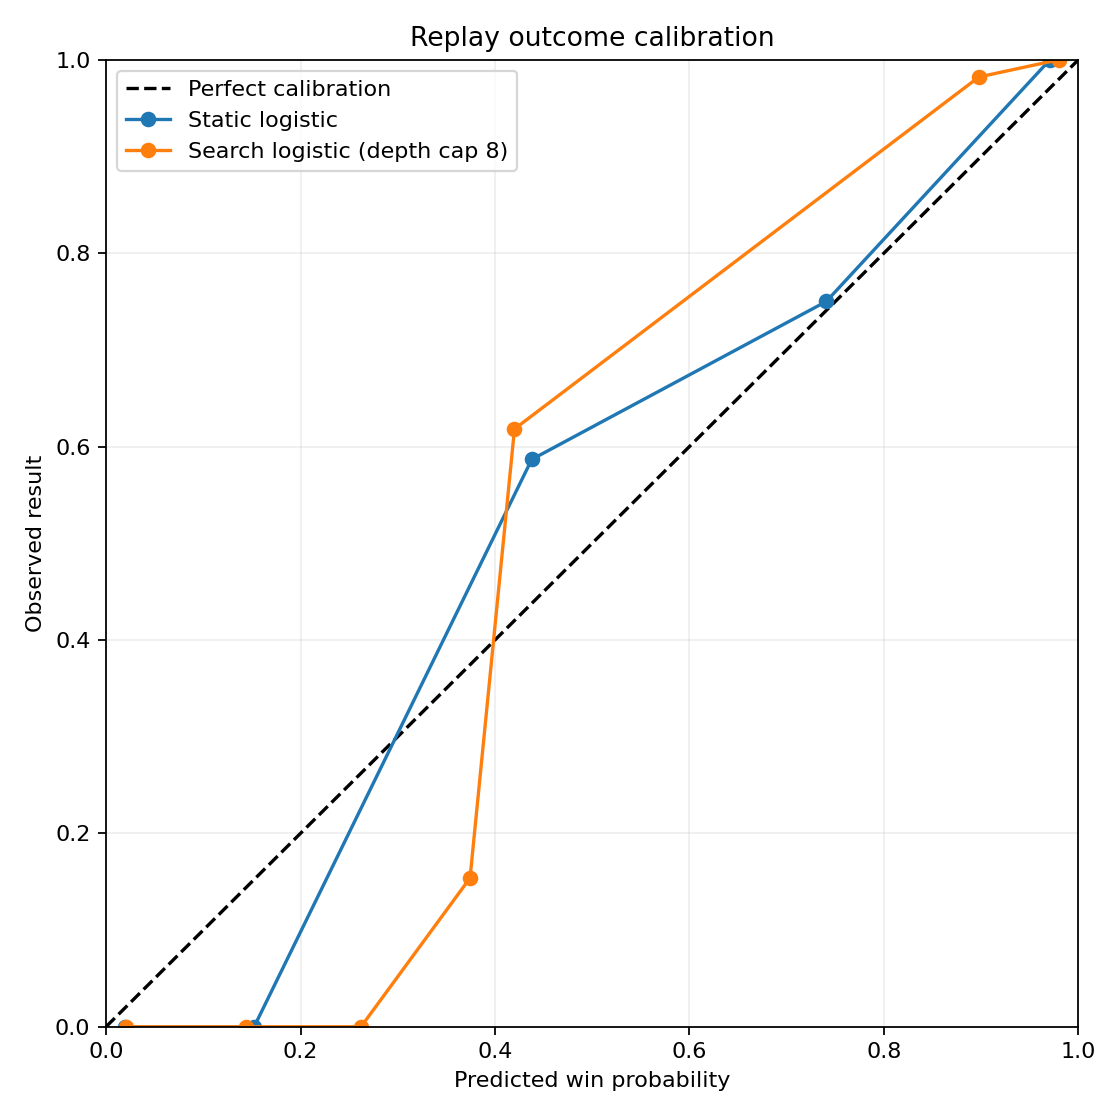

Values plotted in this chart, from the file beside it:
source, bin, lower, upper, count, weight, mean_prediction, observed_result
static, 0, 0.0, 0.1, 288, 0.7164, 0.01956, 0.0
static, 1, 0.1, 0.2, 82, 0.204, 0.1523, 0.0
static, 2, 0.2, 0.3, 0, 0, , 
static, 3, 0.3, 0.4, 0, 0, , 
static, 4, 0.4, 0.5, 75, 0.1866, 0.4378, 0.5867
static, 5, 0.5, 0.6, 0, 0, , 
static, 6, 0.6, 0.7, 0, 0, , 
static, 7, 0.7, 0.8, 4, 0.00995, 0.7407, 0.75
static, 8, 0.8, 0.9, 0, 0, , 
static, 9, 0.9, 1.0, 355, 0.8831, 0.9708, 1.0
search, 0, 0.0, 0.1, 300, 0.7463, 0.02024, 0.0
search, 1, 0.1, 0.2, 68, 0.1692, 0.144, 0.0
search, 2, 0.2, 0.3, 1, 0.002488, 0.2622, 0.0
search, 3, 0.3, 0.4, 13, 0.03234, 0.3744, 0.1538
search, 4, 0.4, 0.5, 55, 0.1368, 0.4201, 0.6182
search, 5, 0.5, 0.6, 0, 0, , 
search, 6, 0.6, 0.7, 0, 0, , 
search, 7, 0.7, 0.8, 0, 0, , 
search, 8, 0.8, 0.9, 56, 0.1393, 0.8976, 0.9821
search, 9, 0.9, 1.0, 311, 0.7736, 0.9799, 1.0
